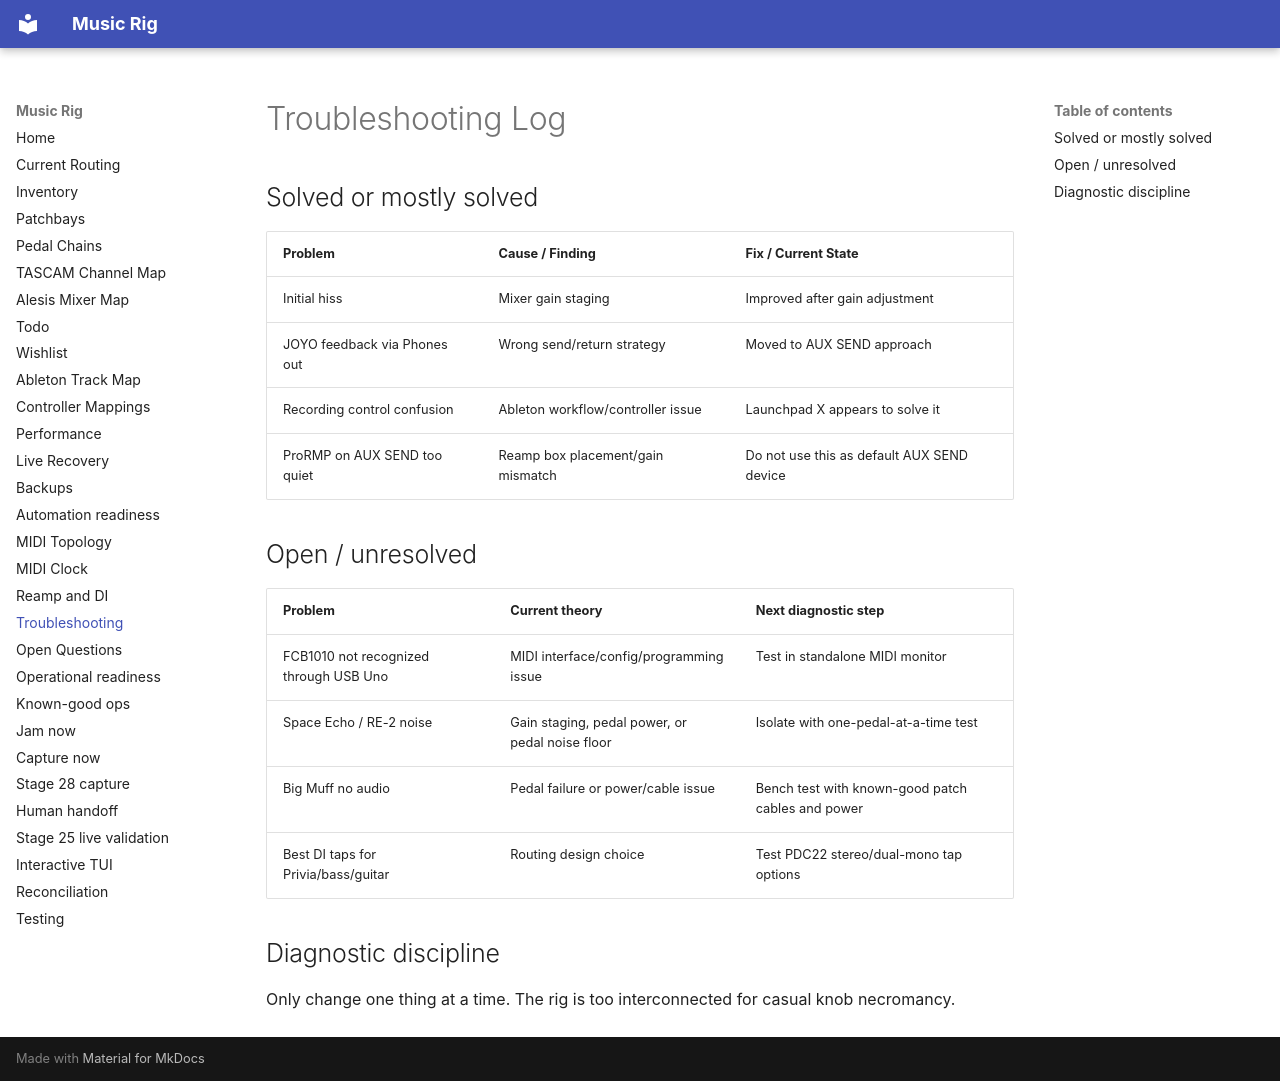

repository: sempervent/music-rig · page: troubleshooting/index.html · generator: mkdocs

# Troubleshooting Log

## Solved or mostly solved

| Problem | Cause / Finding | Fix / Current State |
|---|---|---|
| Initial hiss | Mixer gain staging | Improved after gain adjustment |
| JOYO feedback via Phones out | Wrong send/return strategy | Moved to AUX SEND approach |
| Recording control confusion | Ableton workflow/controller issue | Launchpad X appears to solve it |
| ProRMP on AUX SEND too quiet | Reamp box placement/gain mismatch | Do not use this as default AUX SEND device |

## Open / unresolved

| Problem | Current theory | Next diagnostic step |
|---|---|---|
| FCB1010 not recognized through USB Uno | MIDI interface/config/programming issue | Test in standalone MIDI monitor |
| Space Echo / RE-2 noise | Gain staging, pedal power, or pedal noise floor | Isolate with one-pedal-at-a-time test |
| Big Muff no audio | Pedal failure or power/cable issue | Bench test with known-good patch cables and power |
| Best DI taps for Privia/bass/guitar | Routing design choice | Test PDC22 stereo/dual-mono tap options |

## Diagnostic discipline

Only change one thing at a time. The rig is too interconnected for casual knob necromancy.
